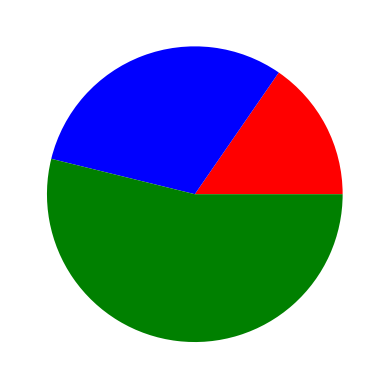

Python code for this plot:
import matplotlib.pyplot as plt
x=(2,4,7)
plt.pie(x,colors=['red','blue','green'])
plt.show()